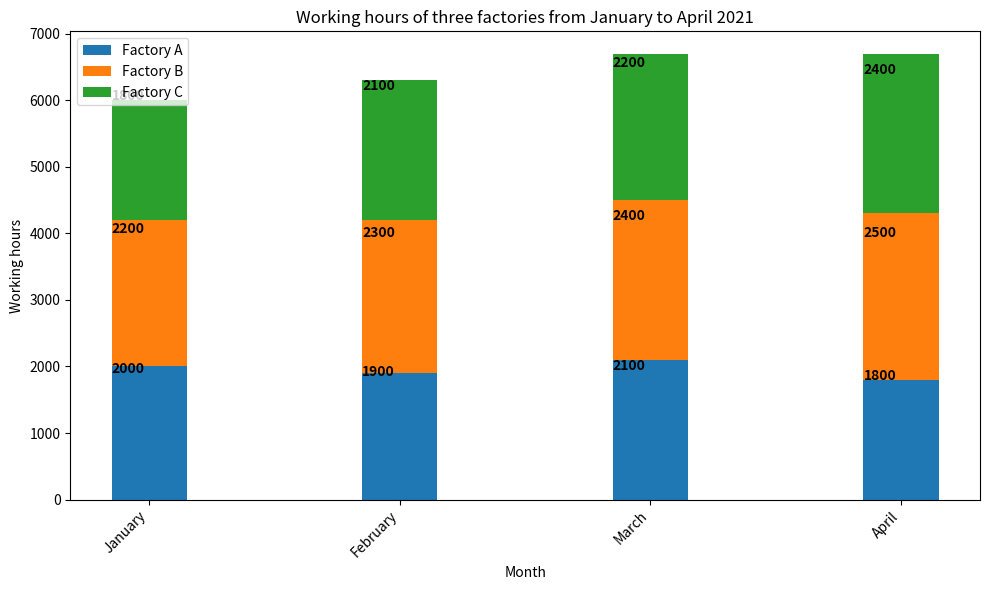

Write Python code to recreate this figure. (Note: this script raises an exception after producing the figure.)

import matplotlib.pyplot as plt
import numpy as np

plt.figure(figsize=(10,6))
ax = plt.subplot()
month = ['January', 'February', 'March', 'April']
a = [2000,1900,2100,1800]
b = [2200,2300,2400,2500]
c = [1800,2100,2200,2400]

ax.bar(month, a, width=0.3, label='Factory A')
ax.bar(month, b, bottom=a, width=0.3, label='Factory B')
ax.bar(month, c, bottom=np.array(a)+np.array(b), width=0.3, label='Factory C')

plt.xlabel('Month')
plt.ylabel('Working hours')
plt.title('Working hours of three factories from January to April 2021')
plt.legend(loc='upper left')
ax.set_xticks(month)
ax.set_xticklabels(month, rotation=45, ha="right")

for i, v in enumerate(a):
    ax.text(i-0.15, v/2+900, str(v), color='black', fontweight='bold')
for i, v in enumerate(b):
    ax.text(i-0.15, v/2+a[i]+900, str(v), color='black', fontweight='bold')
for i, v in enumerate(c):
    ax.text(i-0.15, v/2+a[i]+b[i]+900, str(v), color='black', fontweight='bold')

plt.tight_layout()
plt.savefig('Bar Chart/png/349.png')
plt.clf()
